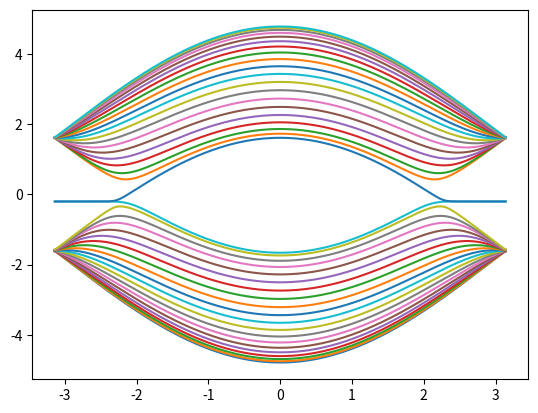

The script that saved this image:
# spinless hamiltonian
from math import pi, sqrt, tanh
from cmath import exp
from matplotlib import pyplot as plt
import numpy.linalg as la
import numpy as np

# t - NN hopping # tL - IL hopping

class silicene_site :
	def __init__(self, name, unit_x, unit_y, site_eps_fn) :
		self.name = name
		
		self.unit_x = unit_x
		self.unit_y = unit_y
		
		self.x = unit_x
		if self.name == 'A' :
			self.y = unit_y + 1/sqrt(3)
		else :
			self.y = unit_y 

		self.site_eps = site_eps_fn(self.name, self.x, self.y)

	def __str__(self):
		return self.name + ' ' + str(self.unit_x) + ' ' + str(self.unit_y)

	def onsite(self, param) :
		return self.site_eps + param	
	
	def unit_cell_pos(self) :
		return np.array([self.unit_x,self.unit_y])

	def hopping(self, site ,param) : # param[0] = t # param[1] = tL
		if abs(self.unit_x-site.unit_x) < 1e-7 and abs(self.unit_y-site.unit_y) < 1e-7 : 
			if self.name == 'A' and site.name == 'B' :
				return param
			if self.name == 'B' and site.name == 'A' :
				return param
		
		if abs(self.unit_x-site.unit_x+1/2) < 1e-7 and abs(self.unit_y-site.unit_y+sqrt(3)/2) < 1e-7 :	
		# if self.unit_x == site.unit_x - 1/2 and self.unit_y == site.unit_y - sqrt(3)/2 : 
			if self.name == 'A' and site.name == 'B' :
				return param

		if abs(self.unit_x-site.unit_x+1/2) < 1e-7 and abs(self.unit_y-site.unit_y-sqrt(3)/2) < 1e-7 :
		# if self.unit_x == site.unit_x - 1/2 and self.unit_y == site.unit_y + sqrt(3)/2 :
			if self.name == 'B' and site.name == 'A' :
				return param
			
		if abs(self.unit_x-site.unit_x-1/2) < 1e-7 and abs(self.unit_y-site.unit_y-sqrt(3)/2) < 1e-7 :
		# if self.unit_x == site.unit_x + 1/2 and self.unit_y == site.unit_y + sqrt(3)/2 :
			if self.name == 'B' and site.name == 'A' :
				return param
		
		if abs(self.unit_x-site.unit_x-1/2) < 1e-7 and abs(self.unit_y-site.unit_y+sqrt(3)/2) < 1e-7 :
		# if self.unit_x == site.unit_x + 1/2 and self.unit_y == site.unit_y - sqrt(3)/2 :
			if self.name == 'A' and site.name == 'B' :
				return param
		
		return 0


class silicene_unit_cell :
	def __init__(self, x, y, site_eps_fn) : 
		self.x = x
		self.y = y

		self.sites = []
		self.sites.append(silicene_site('B',x,y,site_eps_fn))
		self.sites.append(silicene_site('A',x,y,site_eps_fn))
	
	def __str__(self) :
		to_str = str(list(map(str ,self.sites)))
		return to_str

	def remove(self,name) :
		for site in self.sites :
			if site.name == name :
				self.sites.remove(site)



class silicene_subcolumn1 :
	def __init__(self, x, W, site_eps_fn) :
		self.num_unit_cells = int(W/sqrt(3))
		
		self.unit_cells = []
		for i in range(self.num_unit_cells) :
			y = i*sqrt(3) + 1/(2*sqrt(3)) 
			self.unit_cells.append(silicene_unit_cell(x, y, site_eps_fn))

		
		self.sites = []
		for i in range(self.num_unit_cells) :
			self.sites = self.sites + self.unit_cells[i].sites

	def hamiltonian(self,U,t) :
		N = len(self.sites)
		H = np.zeros((N,N))
		
		for i in range(N) :
			for j in range(N) :
				if i == j :
					H[i,j] = self.sites[i].onsite(U) 		
				else :
					H[i,j] = self.sites[i].hopping(self.sites[j],-t)

		return H	




class silicene_subcolumn2 :
	def __init__(self, x, W, site_eps_fn) :
		self.num_unit_cells = int(W/sqrt(3)) + 1
		
		self.unit_cells = []
		for i in range(self.num_unit_cells) :
			y = i*sqrt(3) - 1/sqrt(3) 
			self.unit_cells.append(silicene_unit_cell(x, y, site_eps_fn))

		self.unit_cells[0].remove('B')
		self.unit_cells[-1].remove('A')
		
		self.sites = []
		for i in range(self.num_unit_cells) :
			self.sites = self.sites + self.unit_cells[i].sites

	def hamiltonian(self,U,t) :
		N = len(self.sites)
		H = np.zeros((N,N))
		
		for i in range(N) :
			for j in range(N) :
				if i == j :
					H[i,j] = self.sites[i].onsite(U) 		
				else :
					H[i,j] = self.sites[i].hopping(self.sites[j],-t)

		return H




class silicene_lead :
	def __init__(self, W, site_eps_fn,t) :
		
		self.t = t
		self.W = W	
		self.subcolumns = []
		self.subcolumns.append(silicene_subcolumn1(0,W,site_eps_fn))
		self.subcolumns.append(silicene_subcolumn2(0.5,W,site_eps_fn))
		self.sites = self.subcolumns[0].sites + self.subcolumns[1].sites
		self.debug = 0

	def hamiltonian(self) :	
		N = len(self.sites)
		H = np.zeros((N,N))
		
		for i in range(N) :
			for j in range(N) :
				if i == j :
					H[i,j] = self.sites[i].onsite(0) 		
				else :
					H[i,j] = self.sites[i].hopping(self.sites[j],-self.t)
		
		n = int(N/2)
		self.debug = H
		H11 = H[:n,:n]
		H22 = H[n:,n:]
		H12 = H[:n,n:]
		H21 = H[n:,:n]

		return H11, H12, H21, H22
		
	def modes(self,E) :
		H11, H12, H21, H22 = self.hamiltonian()
		N = int(len(self.sites)/2)

		M11 = -np.eye(N);
		M12 = la.inv(H21) @ (E*np.eye(N)-H22);
		M21 = -1*la.inv(H12) @ (E*np.eye(N)-H11);
		M22 = (la.inv(H12) @ (E*np.eye(N)-H11) @ la.inv(H21) @ (E*np.eye(N)-H22)) - np.eye(N);		
		M = np.block([[M11, M12],[M21, M22]])

		w,v = la.eig(M)

		return w,v,M

	def vel_fn(self) :
		H11, H12, H21, H22 = self.hamiltonian()
		O = np.zeros(np.shape(H11))
		beta_dag = np.block([[O, H12],[O, O]])
		beta = np.block([[O, O],[H21, O]])	
		return lambda k: 1j*exp(1j*k)*beta - 1j*exp(-1j*k)*beta_dag

	def positive_modes(self,E) :
		w,v,M = self.modes(E)
		kw = np.log(w)/1j
		N = len(w)
		wp = []
		vp = []
		for i in range(N) :
			if abs(np.imag(kw[i])) > 1e-10 and np.imag(kw[i]) > 0 :
				wp.append(w[i])
				vp.append(v[:,i])

			if abs(np.imag(kw[i])) <= 1e-10 :
				vf = self.vel_fn()
				vel = np.conjugate(np.transpose(v[:,i:i+1]))@vf(kw[i])@v[:,i:i+1]
				if vel[0] > 0 :
					wp.append(w[i])
					vp.append(v[:,i])					

		wp = np.array(wp)
		vp = np.transpose(np.array(vp))
		return wp,vp

	def negative_modes(self,E) :
		w,v,M = self.modes(E)
		kw = np.log(w)/1j
		N = len(w)
		wn = []
		vn = []
		for i in range(N) :
			if abs(np.imag(kw[i])) > 1e-10 and np.imag(kw[i]) <= 0 :
				wn.append(w[i])
				vn.append(v[:,i])

			if abs(np.imag(kw[i])) <= 1e-10 :
				vf = self.vel_fn()
				vel = np.conjugate(np.transpose(v[:,i:i+1]))@vf(kw[i])@v[:,i:i+1]
				if vel[0] <= 0 :
					wn.append(w[i])
					vn.append(v[:,i])					

		wn = np.array(wn)
		vn = np.transpose(np.array(vn))
		return wn,vn	

	def plot_bandstructure(self,k_arr) :
		H11, H12, H21, H22 = self.hamiltonian()
		O = np.zeros(np.shape(H11))
		beta_dag = np.block([[O, H12],[O, O]])
		beta = np.block([[O, O],[H21, O]])
		alpha = np.block([[H11, H12],[H21, H22]])
		H_fun = lambda k: alpha + exp(1j*k)*beta + exp(-1j*k)*beta_dag
		Ek = []
		for k in k_arr :
			val = la.eigvals(H_fun(k))
			Ek.append(sorted(np.real(val)))
		Ek = np.array(Ek)
		plt.figure()
		plt.plot(k_arr,Ek)
		plt.show()

	def subcolumn_modes(self,E) :
		wp,vp = self.positive_modes(E)
		wn,vn = self.negative_modes(E)
		N = len(wp)
		Up1 = vp[:N,:]
		Up2 = vp[N:,:]
		Un1 = vn[:N,:]
		Un2 = vn[N:,:]

		return Up1, Up2, Un1, Un2, wp, wn

	def bloch_matrices(self,E) :
		Up1, Up2, Un1, Un2, wp, wn = self.subcolumn_modes(E)
		Fp1 = Up1@np.diag(wp)@la.inv(Up1)
		Fp2 = Up2@np.diag(wp)@la.inv(Up2)
		Fn1 = Un1@np.diag(wn)@la.inv(Un1)
		Fn2 = Un2@np.diag(wn)@la.inv(Un2)

		return Fp1, Fp2, Fn1, Fn2

	def self_energy(self,E) :
		Up1, Up2, Un1, Un2, wp, wn = self.subcolumn_modes(E)
		H11, H12, H21, H22 = self.hamiltonian()
		Fp1, Fp2, Fn1, Fn2 = self.bloch_matrices(E)
		N = len(wp)
		ML = H12@la.inv(E*np.eye(N)-H22)@H21@(la.inv(Fn1)+np.eye(N))
		MR = H21@la.inv(E*np.eye(N)-H11)@H12@(Fp2+np.eye(N))

		return ML, MR

	def self_energy_RGF(self,E) :
		H11, H12, H21, H22 = self.hamiltonian()
		O = np.zeros(np.shape(H11))
		beta_dag = np.block([[O, H12],[O, O]])
		beta = np.block([[O, O],[H21, O]])
		alpha = np.block([[H11, H12],[H21, H22]])

		sz = np.shape(alpha)
		sz = sz[0]
		sub = np.shape(H11)
		sub = sub[0]

		eta = 1e-6

		g1_prev = np.zeros(np.shape(alpha))
		error = 100
		while error > 1e-8 :
			Gs = la.inv(complex(E,eta)*np.eye(sz)-alpha-(beta_dag@g1_prev@beta))
			error = np.sum(np.sum(np.abs(Gs-g1_prev)))/np.sum(np.sum(np.abs(Gs)+np.abs(g1_prev)))
			g1_prev = (Gs+g1_prev)*0.5

		M1 = beta_dag@g1_prev@beta

		g2_prev = np.zeros(np.shape(alpha))
		error = 100
		while error > 1e-8 :
			Gs = la.inv(complex(E,eta)*np.eye(sz)-alpha-(beta@g2_prev@beta_dag))
			error = np.sum(np.sum(np.abs(Gs-g2_prev)))/np.sum(np.sum(np.abs(Gs)+np.abs(g2_prev)))
			g2_prev = (Gs+g2_prev)*0.5

		M2 = beta@g2_prev@beta_dag

		return M1[:sub,:sub], M2[-sub:,-sub:]


	def self_energy_modes(self,E) :
		Up1, Up2, Un1, Un2, wp, wn = self.subcolumn_modes(E)
		H11, H12, H21, H22 = self.hamiltonian()
		N = len(wp)

		MLout_mode = []
		MRout_mode = []
		MLin_mode = []
		MRin_mode = []	

		Up1_inv = la.inv(Up1)
		Un1_inv = la.inv(Un1)
		Up2_inv = la.inv(Up2)
		Un2_inv = la.inv(Un2)

		for i in range(N) :
			MLout_mode.append( H12@la.inv(E*np.eye(N)-H22)@H21@(((1/wn[i])+1)*(Un1[:,i:i+1]*Un1_inv[i:i+1,:])) ) 
			MLin_mode.append( H12@la.inv(E*np.eye(N)-H22)@H21@((wp[i]+1)*(Up1[:,i:i+1]*Up1_inv[i:i+1,:])) )
			MRin_mode.append( H21@la.inv(E*np.eye(N)-H11)@H12@(((1/wn[i])+1)*(Un2[:,i:i+1]*Un2_inv[i:i+1,:])) ) 
			MRout_mode.append( H21@la.inv(E*np.eye(N)-H11)@H12@((wp[i]+1)*(Up2[:,i:i+1]*Up2_inv[i:i+1,:])) )

		MLout_kp = np.zeros((N,N))
		MRout_kp = np.zeros((N,N))
		MLin_kp = np.zeros((N,N))
		MRin_kp = np.zeros((N,N))
		MLout_kn = np.zeros((N,N))
		MRout_kn = np.zeros((N,N))
		MLin_kn = np.zeros((N,N))
		MRin_kn = np.zeros((N,N))		
		
		for i in range(N) :
			k = np.log(wp[i])/1j
			if abs(np.imag(k)) <= 1e-10 :
				if np.real(k) > 0 :
					MRout_kp = MRout_kp + MRout_mode[i]
					MLin_kp = MLin_kp + MLin_mode[i]
				else : 
					MRout_kn = MRout_kn + MRout_mode[i]
					MLin_kn = MLin_kn + MLin_mode[i]

		for i in range(N) :
			k = np.log(wn[i])/1j
			if abs(np.imag(k)) <= 1e-10 :
				if np.real(k) > 0 :
					MLout_kp = MLout_kp + MLout_mode[i]
					MRin_kp = MRin_kp + MRin_mode[i]
				else : 
					MLout_kn = MLout_kn + MLout_mode[i]
					MRin_kn = MRin_kn + MRin_mode[i]

		return MLout_kp, MLout_kn, MRout_kp, MRout_kn, MLin_kp, MLin_kn, MRin_kp, MRin_kn



class silicene_channel :
	def __init__(self, L, W, site_eps_fn,U,t) :
		self.U = U
		self.t = t
		self.num_columns = int(L)
		self.W = W
		self.subcolumns = []
		for  i in range(self.num_columns) :
			self.subcolumns.append(silicene_subcolumn1(i,W,site_eps_fn))
			self.subcolumns.append(silicene_subcolumn2(i+0.5,W,site_eps_fn))

		self.sites = []	
		for i in range(2*self.num_columns) :
			self.sites = self.sites + self.subcolumns[i].sites

	def hamiltonian(self) :
		N = len(self.sites)
		H = np.zeros((N,N))
		
		for i in range(N) :
			for j in range(N) :
				if i == j :
					H[i,j] = self.sites[i].onsite(self.U) 		
				else :
					H[i,j] = self.sites[i].hopping(self.sites[j],-self.t)

		return H

	def green_fun(self, lead, E, fL, fR) :
		if self.W != lead.W :
			raise Exception

		H = self.hamiltonian()
		ML, MR = lead.self_energy(E)
		H11, H12, H21, H22 = lead.hamiltonian()

		O = np.zeros(np.shape(H11))
		beta_dag = np.block([[O, H12],[O, O]])
		beta = np.block([[O, O],[H21, O]])
		alpha = np.block([[H11, H12],[H21, H22]])
		alphaL = np.block([[H11+ML, H12],[H21, H22]])
		alphaR = np.block([[H11, H12],[H21, H22+MR]])

		sub = np.shape(ML)
		ch = np.shape(H)
		ld = np.shape(alpha)
		sub = sub[0]
		ch = ch[0]
		ld = ld[0]
		
		

		HH = np.block([[alphaL,np.zeros((ld,ch)),np.zeros((ld,ld))],
			[np.zeros((ch,ld)),H,np.zeros((ch,ld))],
			[np.zeros((ld,ld)),np.zeros((ld,ch)),alphaR]])
		
		HH[:ld,ld:2*ld] = beta 
		HH[ld:2*ld,:ld] = beta_dag
		HH[-ld:,-2*ld:-ld] = beta_dag 
		HH[-2*ld:-ld,-ld:] = beta

		sz = np.shape(HH)
		sz = sz[0]
		GR = la.inv(E*np.eye(sz)-HH)
		GA = np.transpose(np.conjugate(GR))

		A = 1j*(GR-GA)

		TL = (0+0j)*np.ones(np.shape(HH))
		TR = (0+0j)*np.ones(np.shape(HH))
		TL[:sub,:sub] = 1j*(ML - np.transpose(np.conjugate(ML)))
		TR[-sub:,-sub:] = 1j*(MR - np.transpose(np.conjugate(MR)))

		Gn = GR@(TL*fL+TR*fR)@GA
		Gp = A-Gn

		return GR, GA, A, Gn, Gp, TL, TR 	



class silicene_system :
	def __init__(self,L,W,site_eps_fn_channel,site_eps_fn_lead,U,t) :
		self.channel = silicene_channel(L,W,site_eps_fn_channel,U,t)
		self.lead = silicene_lead(W,site_eps_fn_lead,t)

	def Rcurrent(self,E,fL,fR) :
		GR, GA, A, Gn, Gp, TL, TR = self.channel.green_fun(self.lead,E,fL,fR)
		MLout_kp, MLout_kn, MRout_kp, MRout_kn, MLin_kp, MLin_kn, MRin_kp, MRin_kn = self.lead.self_energy_modes(E)

		sub = np.shape(MRout_kp)
		sub = sub[0]
		TRout_kp = 1j*(MRout_kp - np.transpose(np.conjugate(MRout_kp)))
		TRin_kp = 1j*(MRin_kp - np.transpose(np.conjugate(MRin_kp)))
		TRout_kn = 1j*(MRout_kn - np.transpose(np.conjugate(MRout_kn)))
		TRin_kn = 1j*(MRin_kn - np.transpose(np.conjugate(MRin_kn)))

		IR_kp = np.trace((1-fR)*TRout_kp@Gn[-sub:,-sub:]-fR*TRin_kp@Gp[-sub:,-sub:])
		IR_kn = np.trace((1-fR)*TRout_kn@Gn[-sub:,-sub:]-fR*TRin_kn@Gp[-sub:,-sub:])

		return IR_kp, IR_kn, np.trace(TR@GR@TL@GA)		

	def Lcurrent(self,E,fL,fR) :
		GR, GA, A, Gn, Gp, TL, TR = self.channel.green_fun(self.lead,E,fL,fR)
		MLout_kp, MLout_kn, MRout_kp, MRout_kn, MLin_kp, MLin_kn, MRin_kp, MRin_kn = self.lead.self_energy_modes(E)

		sub = np.shape(MLout_kp)
		sub = sub[0]
		TLout_kp = 1j*(MLout_kp - np.transpose(np.conjugate(MLout_kp)))
		TLin_kp = 1j*(MLin_kp - np.transpose(np.conjugate(MLin_kp)))
		TLout_kn = 1j*(MLout_kn - np.transpose(np.conjugate(MLout_kn)))
		TLin_kn = 1j*(MLin_kn - np.transpose(np.conjugate(MLin_kn)))

		IL_kp = np.trace((1-fL)*TLout_kp@Gn[:sub,:sub]-fL*TLin_kp@Gp[:sub,:sub])
		IL_kn = np.trace((1-fL)*TLout_kn@Gn[:sub,:sub]-fL*TLin_kn@Gp[:sub,:sub])

		return IL_kp, IL_kn, np.trace(TL@GR@TR@GA)	


			

W = 10*sqrt(3)



def dual_gate(gate,W,scale) :
	W = W - 1/(sqrt(3))
	variation = lambda y: gate*tanh((y-W/2)/(sqrt(3)*scale))
	return lambda name,x,y :  variation(y)*(2*(name == 'A')-1)

site_eps_fn_channel = dual_gate(0.2,W,1)

site_eps_fn_lead = lambda name,x,y : 0


lead = silicene_lead(W,site_eps_fn_channel,1.6)
lead.plot_bandstructure(np.linspace(-pi,pi,300))

syst = silicene_system(20,W,site_eps_fn_channel,site_eps_fn_lead,0.69,1.6)
print(syst.Rcurrent(0.5,1,0))